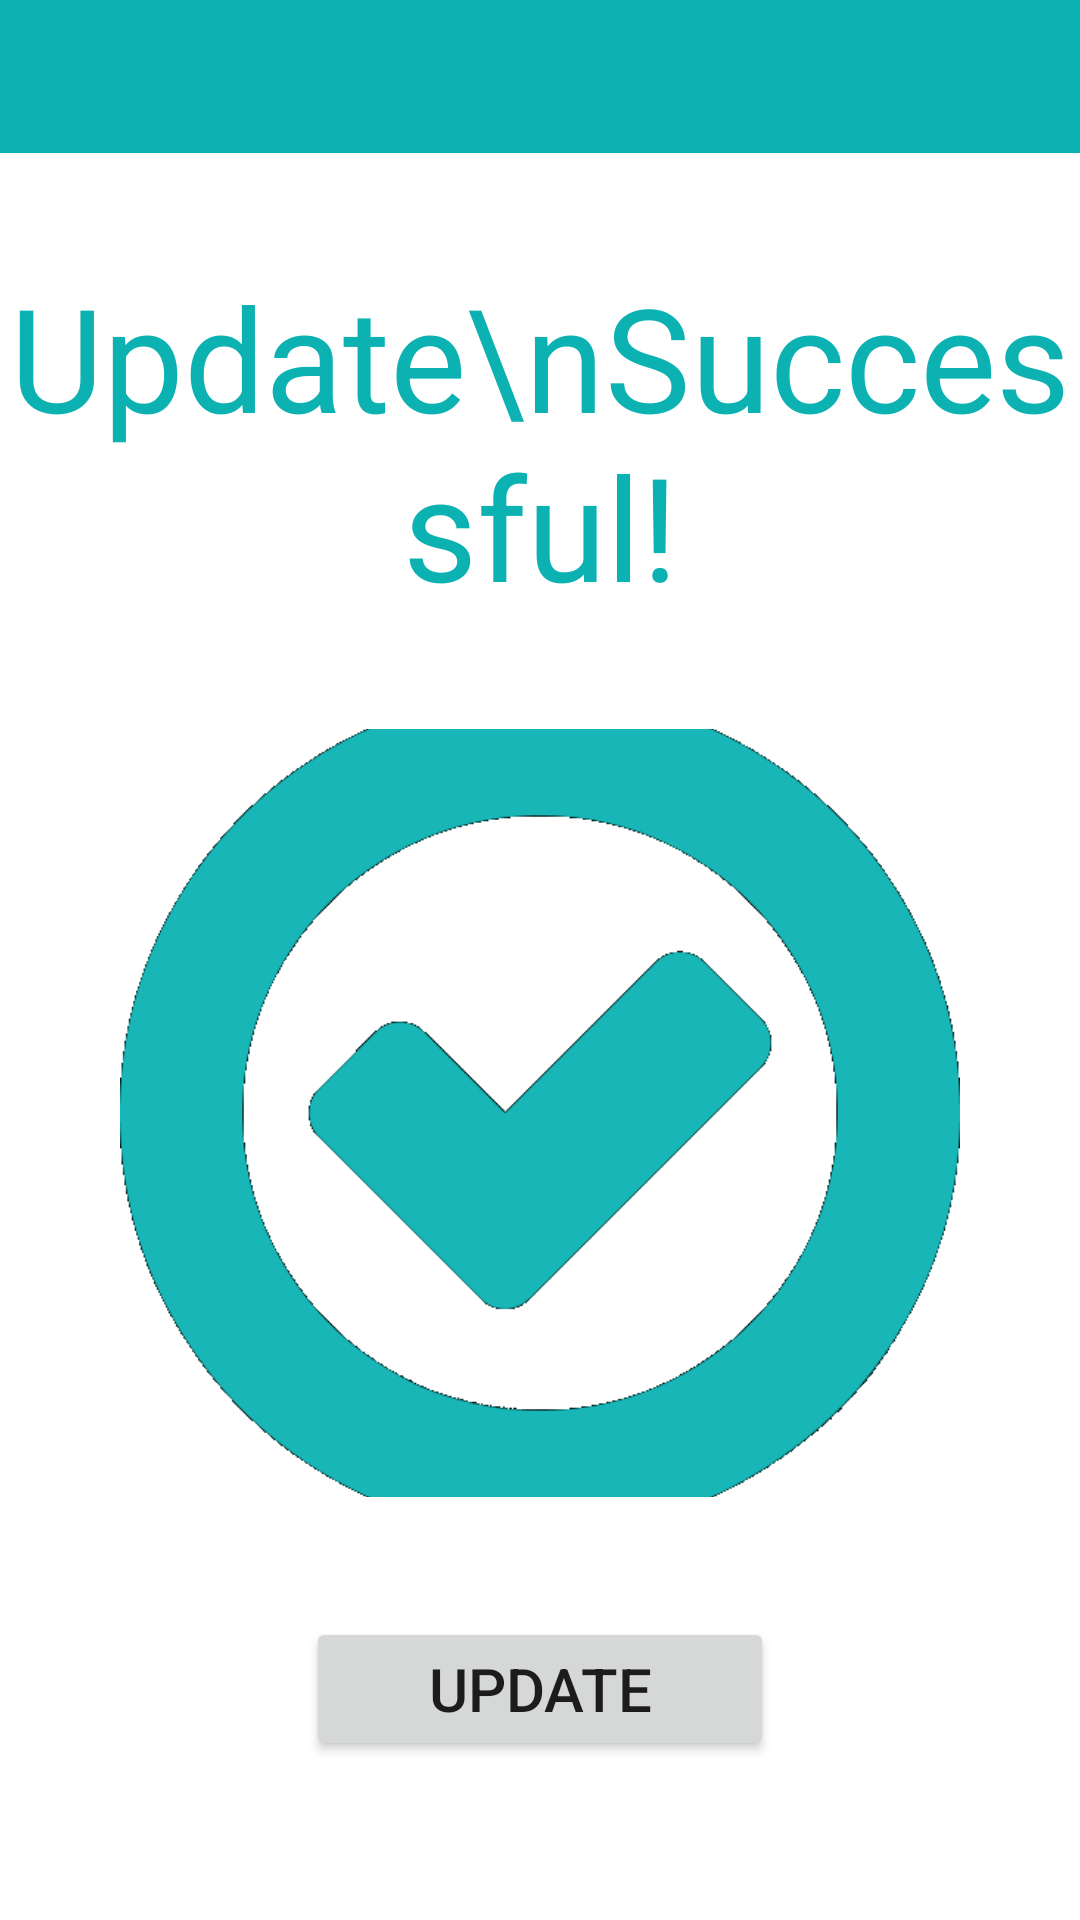

The Android layout XML behind this screen, and the referenced resources:
<!-- AndroidManifest.xml: application theme Theme.MedLocator -->
<!-- res/layout/activity_update_successful.xml -->
<?xml version="1.0" encoding="utf-8"?>
<LinearLayout xmlns:android="http://schemas.android.com/apk/res/android"
    xmlns:app="http://schemas.android.com/apk/res-auto"
    xmlns:tools="http://schemas.android.com/tools"
    android:layout_width="match_parent"
    android:layout_height="match_parent"
    android:orientation="vertical"
    android:weightSum="10"
    tools:context=".Pharmacist.UpdateSuccessful">

    <com.google.android.material.appbar.AppBarLayout
        android:layout_height="0dp"
        android:layout_weight="0.8"
        android:layout_width="match_parent"
        android:theme="@style/Theme.MedLocator.AppBarOverlay">

        <androidx.appcompat.widget.Toolbar
            android:id="@+id/toolbar"
            android:layout_width="match_parent"
            android:layout_height="?attr/actionBarSize"
            android:background="@color/color_primary"
            app:popupTheme="@style/Theme.MedLocator.PopupOverlay" />

    </com.google.android.material.appbar.AppBarLayout>

    <TextView
        android:layout_width="match_parent"
        android:layout_height="0dp"
        android:layout_gravity="center"
        android:gravity="center"
        android:layout_weight="3"
        android:textSize="48dp"
        android:textFontWeight="600"
        android:textColor="@color/color_primary"
        android:text="Update\nSuccessful!"/>


    <LinearLayout
        android:layout_width="match_parent"
        android:layout_height="0dp"
        android:layout_weight="4"
        android:layout_gravity="center"
        android:gravity="center"
        android:orientation="vertical">

        <ImageView
            android:layout_width="280dp"
            android:layout_height="280dp"
            android:src="@drawable/done"/>

    </LinearLayout>

    <LinearLayout
        android:layout_width="match_parent"
        android:layout_height="0dp"
        android:layout_weight="2"
        android:weightSum="5"
        android:layout_gravity="center"
        android:gravity="center"
        android:orientation="horizontal">

        <Button
            android:id="@+id/btnGoHome"
            android:layout_height="wrap_content"
            android:layout_width="20dp"
            android:layout_weight="2"
            android:onClick="goHome"
            android:textSize="20dp"
            android:text="Update"
            android:textFontWeight="600"
            />
    </LinearLayout>



</LinearLayout>
<!-- resources referenced by this layout -->
<resources>
  <color name="color_primary">#0CB2B2</color>
  <!-- drawable done: png bitmap (drawable, 13111 bytes) -->
  <style name="Theme.MedLocator" parent="Theme.MaterialComponents.DayNight.DarkActionBar">
          
          <item name="colorPrimary">@color/purple_500</item>
          <item name="colorPrimaryVariant">@color/purple_700</item>
          <item name="colorOnPrimary">@color/white</item>
          
          <item name="colorSecondary">@color/teal_200</item>
          <item name="colorSecondaryVariant">@color/teal_700</item>
          <item name="colorOnSecondary">@color/black</item>
          
          <item name="android:statusBarColor" tools:targetApi="l">?attr/colorPrimaryVariant</item>
          
      </style>
  <color name="purple_500">#FF6200EE</color>
  <color name="purple_700">#FF3700B3</color>
  <color name="white">#FFFFFFFF</color>
  <color name="teal_200">#FF03DAC5</color>
  <color name="teal_700">#FF018786</color>
  <color name="black">#FF000000</color>
</resources>
